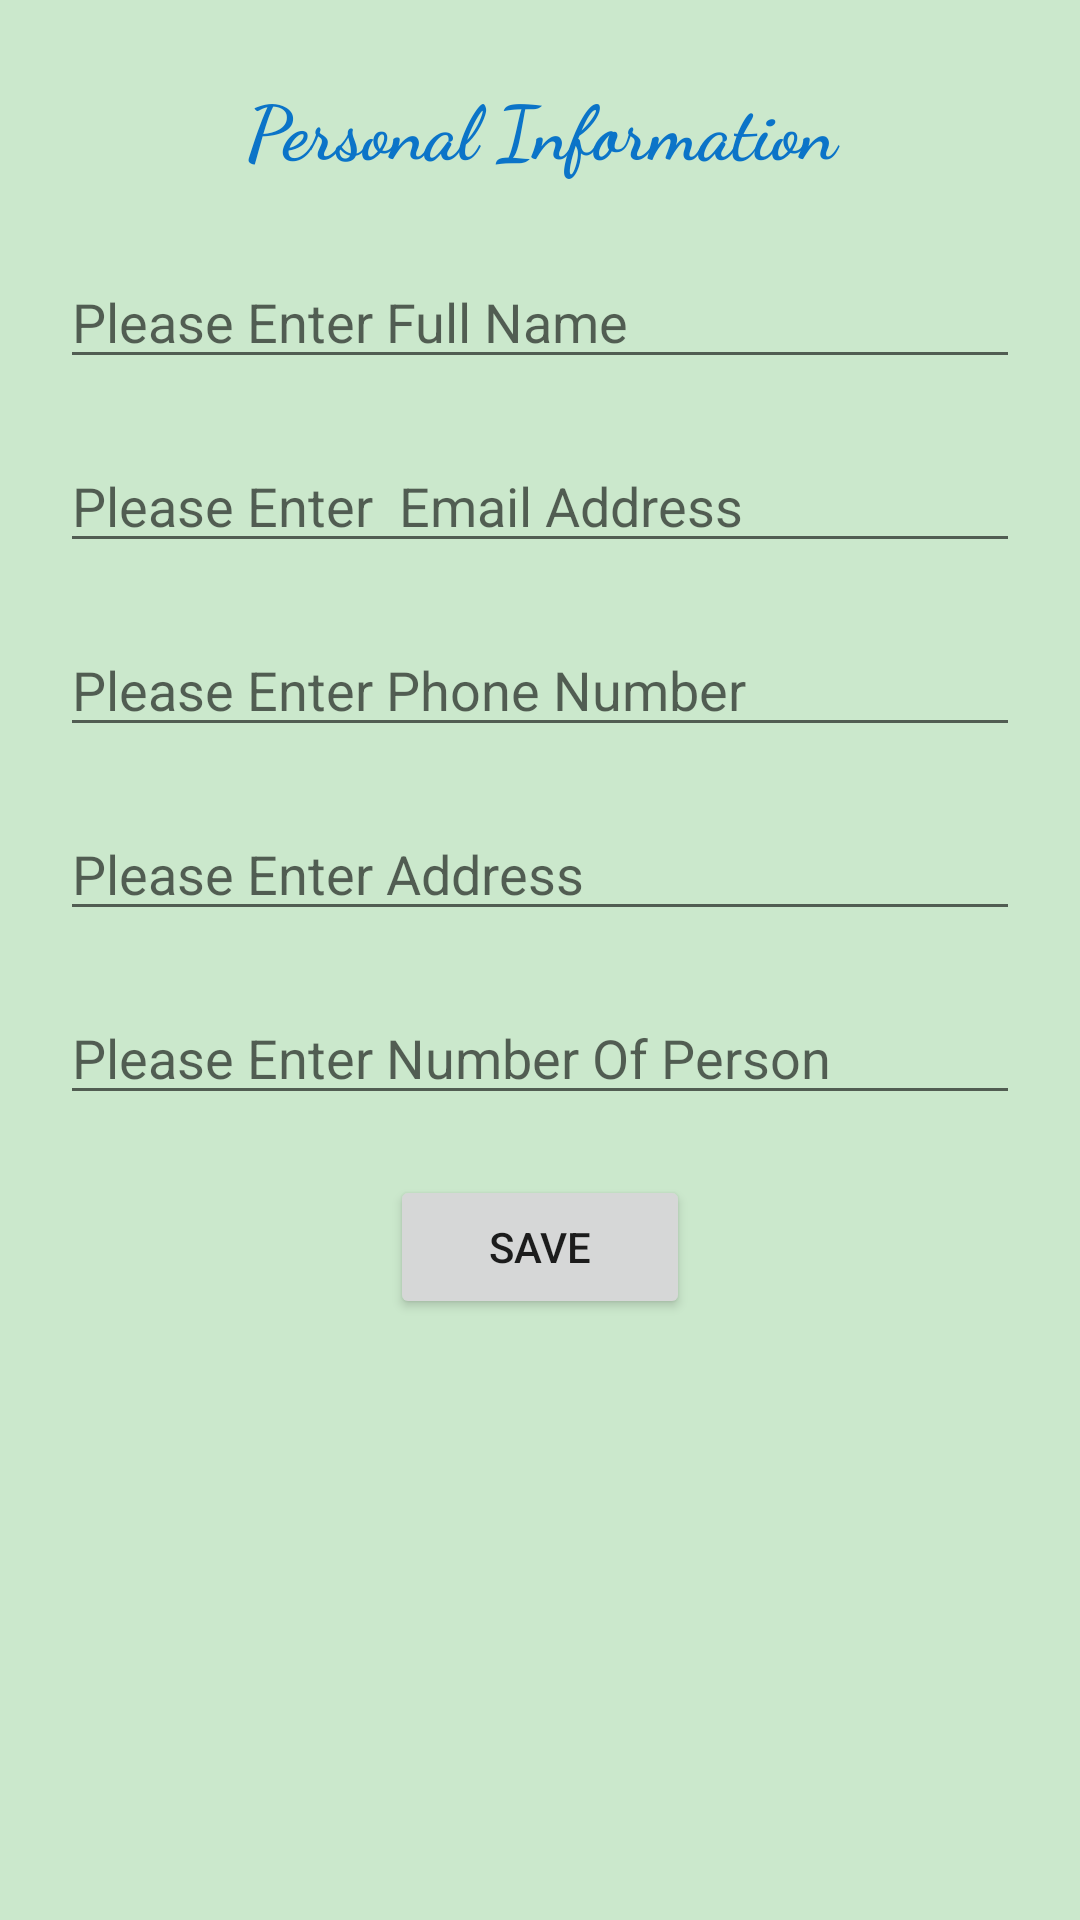

Reconstruct the res/layout file that produces this screen, plus the resources it refers to.
<!-- AndroidManifest.xml: application theme Theme.RegistrationPage -->
<!-- res/layout/activity_personal_info.xml -->
<?xml version="1.0" encoding="utf-8"?>
<LinearLayout xmlns:android="http://schemas.android.com/apk/res/android"
    xmlns:app="http://schemas.android.com/apk/res-auto"
    xmlns:tools="http://schemas.android.com/tools"
    android:layout_width="match_parent"
    android:layout_height="match_parent"
    android:orientation="vertical"
    android:background="#CBE8CC"
    android:padding="20dp"
    tools:context=".PersonalInfo">

    <TextView
        android:id="@+id/txtPersonal"
        android:layout_width="match_parent"
        android:layout_height="wrap_content"
        android:gravity="center"
        android:textSize="25dp"
        android:layout_margin="5dp"
        android:textStyle="bold"
        android:fontFamily="cursive"
        android:textColor="#0B74C8"
        android:text="Personal Information"/>

    <EditText
        android:id="@+id/edName"
        android:layout_width="match_parent"
        android:layout_height="wrap_content"
        android:ems="10"
        android:inputType="textPersonName"
        android:layout_marginTop="20dp"
        android:hint="Please Enter Full Name"/>

    <EditText
        android:id="@+id/edEmail"
        android:layout_width="match_parent"
        android:layout_height="wrap_content"
        android:ems="10"
        android:inputType="textEmailAddress"
        android:layout_marginTop="20dp"
        android:hint="Please Enter  Email Address"/>

    <EditText
        android:id="@+id/edPhone"
        android:layout_width="match_parent"
        android:layout_height="wrap_content"
        android:ems="10"
        android:inputType="phone"
        android:layout_marginTop="20dp"
        android:hint="Please Enter Phone Number"/>

    <EditText
        android:id="@+id/edAddress"
        android:layout_width="match_parent"
        android:layout_height="wrap_content"
        android:ems="10"
        android:inputType="text"
        android:layout_marginTop="20dp"
        android:hint="Please Enter Address"/>

    <EditText
        android:id="@+id/edNum"
        android:layout_width="match_parent"
        android:layout_height="wrap_content"
        android:ems="10"
        android:inputType="phone"
        android:layout_marginTop="20dp"
        android:hint="Please Enter Number Of Person"/>


    <Button
        android:id="@+id/btnSave"
        android:layout_width="100dp"
        android:layout_height="wrap_content"
        android:text="Save"
        android:layout_gravity="center"
        android:layout_marginTop="20dp"/>


</LinearLayout>
<!-- resources referenced by this layout -->
<resources>
  <style name="Theme.RegistrationPage" parent="Theme.MaterialComponents.DayNight.DarkActionBar">
          
          <item name="colorPrimary">@color/purple_500</item>
          <item name="colorPrimaryVariant">@color/purple_700</item>
          <item name="colorOnPrimary">@color/white</item>
          
          <item name="colorSecondary">@color/teal_200</item>
          <item name="colorSecondaryVariant">@color/teal_700</item>
          <item name="colorOnSecondary">@color/black</item>
          
          <item name="android:statusBarColor" tools:targetApi="l">?attr/colorPrimaryVariant</item>
          
      </style>
  <color name="purple_500">#013B8A</color>
  <color name="purple_700">#013B8A</color>
  <color name="white">#FFFFFFFF</color>
  <color name="teal_200">#FF03DAC5</color>
  <color name="teal_700">#81EEED</color>
  <color name="black">#FF000000</color>
</resources>
